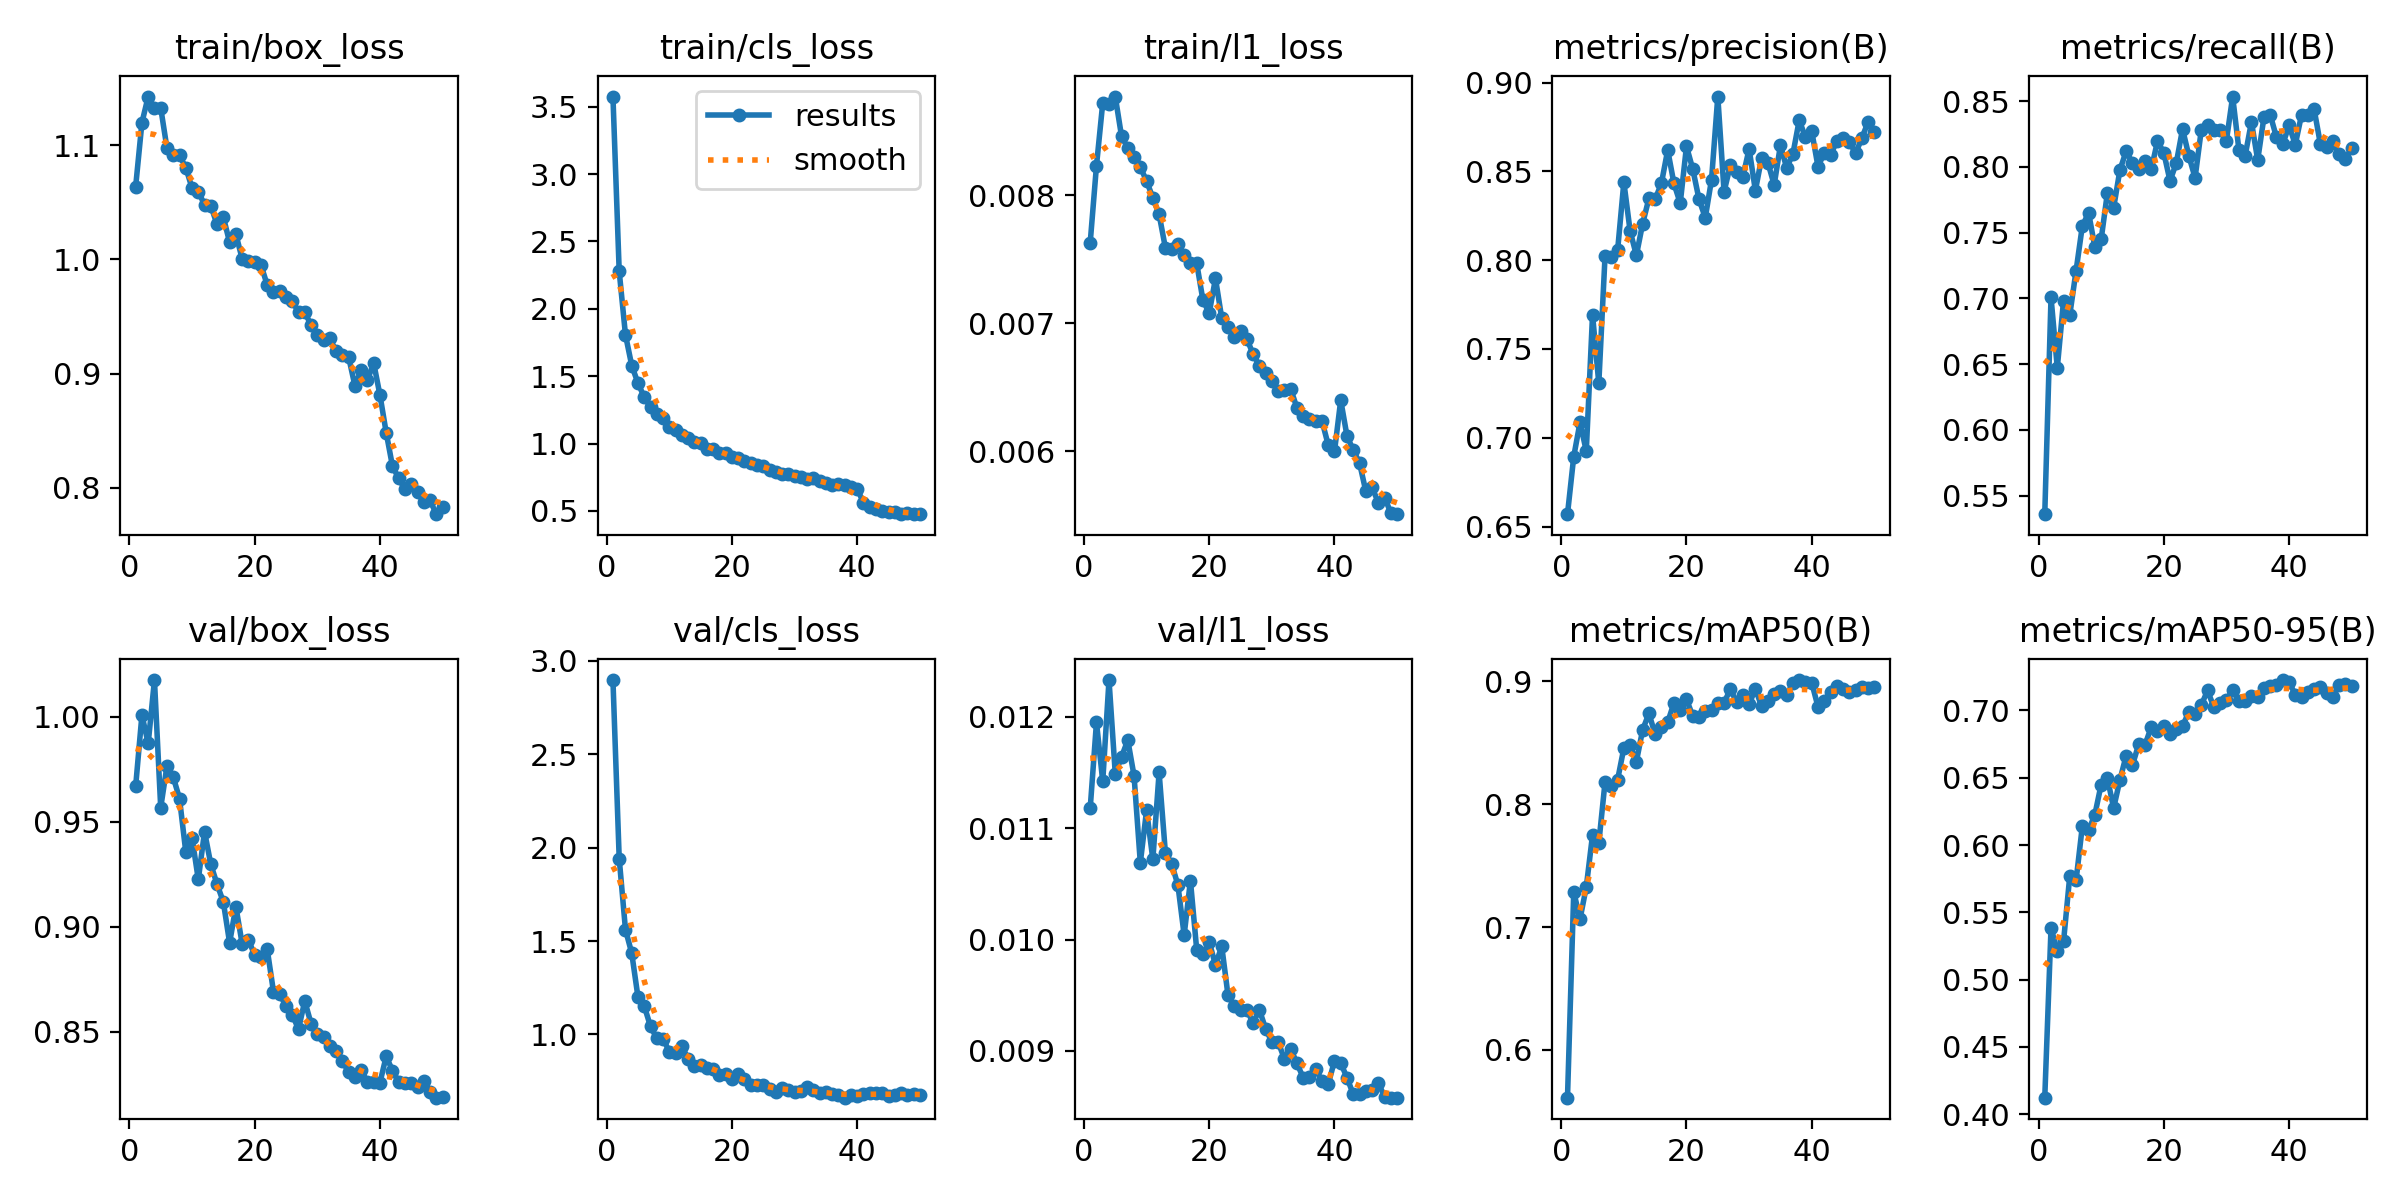

The file beside this chart, header and first rows:
epoch, time, train/box_loss, train/cls_loss, train/l1_loss, metrics/precision(B), metrics/recall(B), metrics/mAP50(B), metrics/mAP50-95(B), val/box_loss, val/cls_loss, val/l1_loss, lr/pg0, lr/pg1, lr/pg2
1, 147.8, 1.064, 3.575, 0.00763, 0.657, 0.5358, 0.5611, 0.4124, 0.9668, 2.898, 0.01118, 0.0002769, 0.0002769, 0.0002769
2, 285.7, 1.12, 2.278, 0.00823, 0.6895, 0.7007, 0.7287, 0.5383, 1.001, 1.942, 0.01195, 0.0005436, 0.0005436, 0.0005436
3, 425.6, 1.142, 1.807, 0.00872, 0.7086, 0.6472, 0.7065, 0.5215, 0.9872, 1.561, 0.01142, 0.0007993, 0.0007993, 0.0007993
4, 563, 1.132, 1.579, 0.00871, 0.6926, 0.6982, 0.7326, 0.5285, 1.017, 1.435, 0.01233, 0.0007835, 0.0007835, 0.0007835
5, 697.9, 1.133, 1.448, 0.00877, 0.7692, 0.6876, 0.7751, 0.5774, 0.9567, 1.199, 0.01149, 0.000767, 0.000767, 0.000767
6, 830.7, 1.097, 1.344, 0.00846, 0.7307, 0.721, 0.7684, 0.5738, 0.9765, 1.151, 0.01164, 0.0007505, 0.0007505, 0.0007505
7, 963.8, 1.091, 1.27, 0.00837, 0.8025, 0.7551, 0.8183, 0.6141, 0.9711, 1.042, 0.01179, 0.000734, 0.000734, 0.000734
8, 1096, 1.091, 1.222, 0.0083, 0.8019, 0.765, 0.8151, 0.611, 0.961, 0.9796, 0.01147, 0.0007175, 0.0007175, 0.0007175
9, 1229, 1.08, 1.188, 0.00822, 0.8054, 0.739, 0.8199, 0.6226, 0.9356, 0.9772, 0.01069, 0.0007011, 0.0007011, 0.0007011
10, 1360, 1.062, 1.125, 0.00811, 0.8439, 0.7447, 0.8457, 0.6449, 0.9424, 0.9072, 0.01116, 0.0006846, 0.0006846, 0.0006846
11, 1491, 1.059, 1.099, 0.00798, 0.8164, 0.7802, 0.8479, 0.6497, 0.9224, 0.8984, 0.01072, 0.0006681, 0.0006681, 0.0006681
12, 1622, 1.048, 1.065, 0.00785, 0.8027, 0.769, 0.8347, 0.6275, 0.9452, 0.938, 0.0115, 0.0006516, 0.0006516, 0.0006516
13, 1754, 1.047, 1.038, 0.00759, 0.8206, 0.7976, 0.8606, 0.6483, 0.9296, 0.8693, 0.01078, 0.0006351, 0.0006351, 0.0006351
14, 1887, 1.03, 1.015, 0.00758, 0.8348, 0.812, 0.8739, 0.6664, 0.9202, 0.8326, 0.01068, 0.0006186, 0.0006186, 0.0006186
15, 2018, 1.037, 1.001, 0.00762, 0.8343, 0.8029, 0.857, 0.6593, 0.9117, 0.8377, 0.01049, 0.0006021, 0.0006021, 0.0006021
16, 2150, 1.015, 0.9573, 0.00753, 0.8433, 0.7981, 0.8632, 0.6748, 0.8923, 0.8176, 0.01004, 0.0005856, 0.0005856, 0.0005856
17, 2281, 1.022, 0.962, 0.00747, 0.862, 0.8044, 0.8667, 0.6744, 0.9095, 0.817, 0.01053, 0.0005691, 0.0005691, 0.0005691
18, 2413, 1, 0.9286, 0.00747, 0.8432, 0.798, 0.8825, 0.6875, 0.8919, 0.7845, 0.00991, 0.0005526, 0.0005526, 0.0005526
19, 2544, 0.9982, 0.9273, 0.00718, 0.8321, 0.8196, 0.877, 0.6844, 0.8937, 0.79, 0.00987, 0.0005361, 0.0005361, 0.0005361
20, 2675, 0.9972, 0.9004, 0.00708, 0.8641, 0.8108, 0.8855, 0.6884, 0.8865, 0.7597, 0.00998, 0.0005196, 0.0005196, 0.0005196
21, 2808, 0.9951, 0.8927, 0.00735, 0.8513, 0.7893, 0.8718, 0.6824, 0.8857, 0.7881, 0.00977, 0.0005031, 0.0005031, 0.0005031
22, 2940, 0.9776, 0.8701, 0.00704, 0.8343, 0.8029, 0.8707, 0.6865, 0.8893, 0.7612, 0.00994, 0.0004866, 0.0004866, 0.0004866
23, 3072, 0.9711, 0.857, 0.00697, 0.8239, 0.8288, 0.876, 0.6881, 0.8691, 0.7303, 0.0095, 0.0004701, 0.0004701, 0.0004701
24, 3203, 0.9724, 0.8404, 0.00689, 0.8454, 0.8085, 0.8768, 0.6991, 0.8677, 0.7291, 0.0094, 0.0004537, 0.0004537, 0.0004537
25, 3335, 0.9667, 0.8314, 0.00694, 0.8921, 0.7916, 0.8823, 0.6975, 0.8624, 0.7298, 0.00937, 0.0004372, 0.0004372, 0.0004372
26, 3467, 0.9638, 0.8066, 0.00688, 0.8386, 0.8284, 0.8828, 0.704, 0.8581, 0.7066, 0.00937, 0.0004207, 0.0004207, 0.0004207
27, 3600, 0.9536, 0.7921, 0.00676, 0.8534, 0.832, 0.8935, 0.7148, 0.8512, 0.6886, 0.00925, 0.0004042, 0.0004042, 0.0004042
28, 3734, 0.9537, 0.7707, 0.00667, 0.8496, 0.8282, 0.8833, 0.7022, 0.8646, 0.711, 0.00937, 0.0003877, 0.0003877, 0.0003877
29, 3867, 0.9424, 0.776, 0.00661, 0.8468, 0.8284, 0.8891, 0.7052, 0.8539, 0.7017, 0.0092, 0.0003712, 0.0003712, 0.0003712
30, 4000, 0.934, 0.7584, 0.00655, 0.8626, 0.8198, 0.8815, 0.7075, 0.849, 0.6899, 0.00908, 0.0003547, 0.0003547, 0.0003547
31, 4134, 0.9291, 0.7502, 0.00647, 0.8392, 0.8535, 0.8939, 0.7153, 0.8476, 0.6969, 0.00908, 0.0003382, 0.0003382, 0.0003382
32, 4270, 0.9308, 0.74, 0.00648, 0.8576, 0.8129, 0.8797, 0.7068, 0.843, 0.7168, 0.00893, 0.0003217, 0.0003217, 0.0003217
33, 4408, 0.9195, 0.7424, 0.00649, 0.8549, 0.8086, 0.8839, 0.7071, 0.8408, 0.7042, 0.00902, 0.0003052, 0.0003052, 0.0003052
34, 4548, 0.9162, 0.7253, 0.00634, 0.8423, 0.8342, 0.8897, 0.7109, 0.8359, 0.6877, 0.00889, 0.0002887, 0.0002887, 0.0002887
35, 4686, 0.9146, 0.7099, 0.00628, 0.8647, 0.8052, 0.8926, 0.7099, 0.8309, 0.6887, 0.00876, 0.0002722, 0.0002722, 0.0002722
36, 4822, 0.8895, 0.6897, 0.00625, 0.8519, 0.8379, 0.8892, 0.7164, 0.8283, 0.6824, 0.00877, 0.0002557, 0.0002557, 0.0002557
37, 4959, 0.9027, 0.6961, 0.00624, 0.8599, 0.8395, 0.8985, 0.7179, 0.832, 0.6755, 0.00884, 0.0002392, 0.0002392, 0.0002392
38, 5096, 0.8941, 0.6887, 0.00624, 0.8788, 0.8224, 0.9011, 0.719, 0.8258, 0.6609, 0.00873, 0.0002227, 0.0002227, 0.0002227
39, 5233, 0.9094, 0.6798, 0.00605, 0.8691, 0.8171, 0.8996, 0.7226, 0.8262, 0.6746, 0.0087, 0.0002063, 0.0002063, 0.0002063
40, 5369, 0.8813, 0.6646, 0.006, 0.8726, 0.8316, 0.8989, 0.7212, 0.8257, 0.6687, 0.00891, 0.0001898, 0.0001898, 0.0001898
41, 5496, 0.8484, 0.5611, 0.0064, 0.8526, 0.8169, 0.8793, 0.7117, 0.8382, 0.6828, 0.00889, 0.0001733, 0.0001733, 0.0001733
42, 5621, 0.819, 0.5264, 0.00612, 0.8604, 0.8396, 0.8843, 0.7102, 0.8315, 0.6886, 0.00876, 0.0001568, 0.0001568, 0.0001568
43, 5742, 0.8083, 0.5152, 0.00601, 0.8593, 0.8395, 0.8916, 0.7139, 0.8261, 0.6866, 0.00861, 0.0001403, 0.0001403, 0.0001403
44, 5863, 0.7985, 0.5001, 0.00591, 0.8668, 0.844, 0.8963, 0.716, 0.8254, 0.6849, 0.00861, 0.0001238, 0.0001238, 0.0001238
45, 5984, 0.8031, 0.4933, 0.00569, 0.8687, 0.8175, 0.8936, 0.7171, 0.8254, 0.6679, 0.00864, 0.0001073, 0.0001073, 0.0001073
46, 6106, 0.7964, 0.4924, 0.00572, 0.8667, 0.8151, 0.8916, 0.713, 0.8236, 0.6747, 0.00865, 9.0797e-05, 9.0797e-05, 9.0797e-05
47, 6227, 0.7872, 0.4787, 0.0056, 0.8601, 0.8198, 0.8932, 0.7096, 0.8266, 0.6881, 0.00871, 7.43036e-05, 7.43036e-05, 7.43036e-05
48, 6347, 0.7891, 0.4837, 0.00564, 0.8687, 0.8096, 0.8951, 0.7192, 0.8214, 0.6741, 0.00859, 5.78102e-05, 5.78102e-05, 5.78102e-05
49, 6468, 0.7769, 0.4758, 0.00552, 0.8778, 0.8058, 0.8948, 0.7195, 0.8186, 0.6821, 0.00858, 4.13168e-05, 4.13168e-05, 4.13168e-05
50, 6589, 0.7829, 0.4778, 0.00551, 0.872, 0.8144, 0.8956, 0.7184, 0.8191, 0.6741, 0.00858, 2.48234e-05, 2.48234e-05, 2.48234e-05
